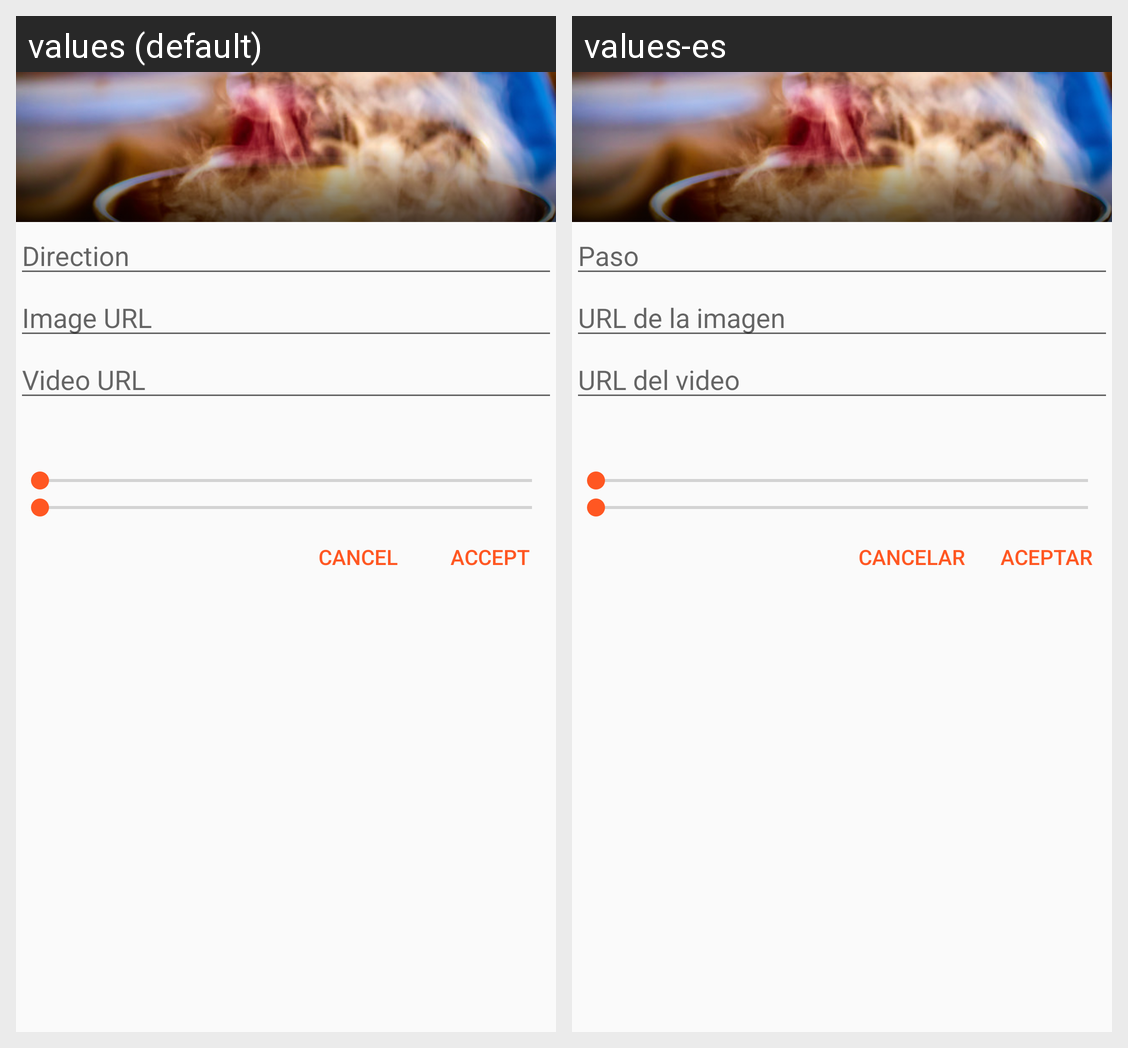

Here is an Android app screen in its default locale and in the app's own translations. Write out the translated-string differences for the strings that appear on this screen.
Android screen res/layout/dialog_edition_direction.xml rendered under 2 locales, left to right: values (default), values-es. Device: Nexus 5 (rendered at 1080×1920; each locale shown at half size, 540×960, under a caption strip naming it); theme AppTheme.
Strings drawn on this screen, with the default value and each locale's value (text and hints the layout hard-codes, and strings that could not be matched under every locale, appear in the picture but are not listed):

recipe_edition_direction_description_hint
  values: Direction
  values-es: Paso

recipe_edition_direction_image_hint
  values: Image URL
  values-es: URL de la imagen

recipe_edition_direction_video_hint
  values: Video URL
  values-es: URL del video

cancel
  values: Cancel
  values-es: Cancelar

accept
  values: Accept
  values-es: Aceptar
